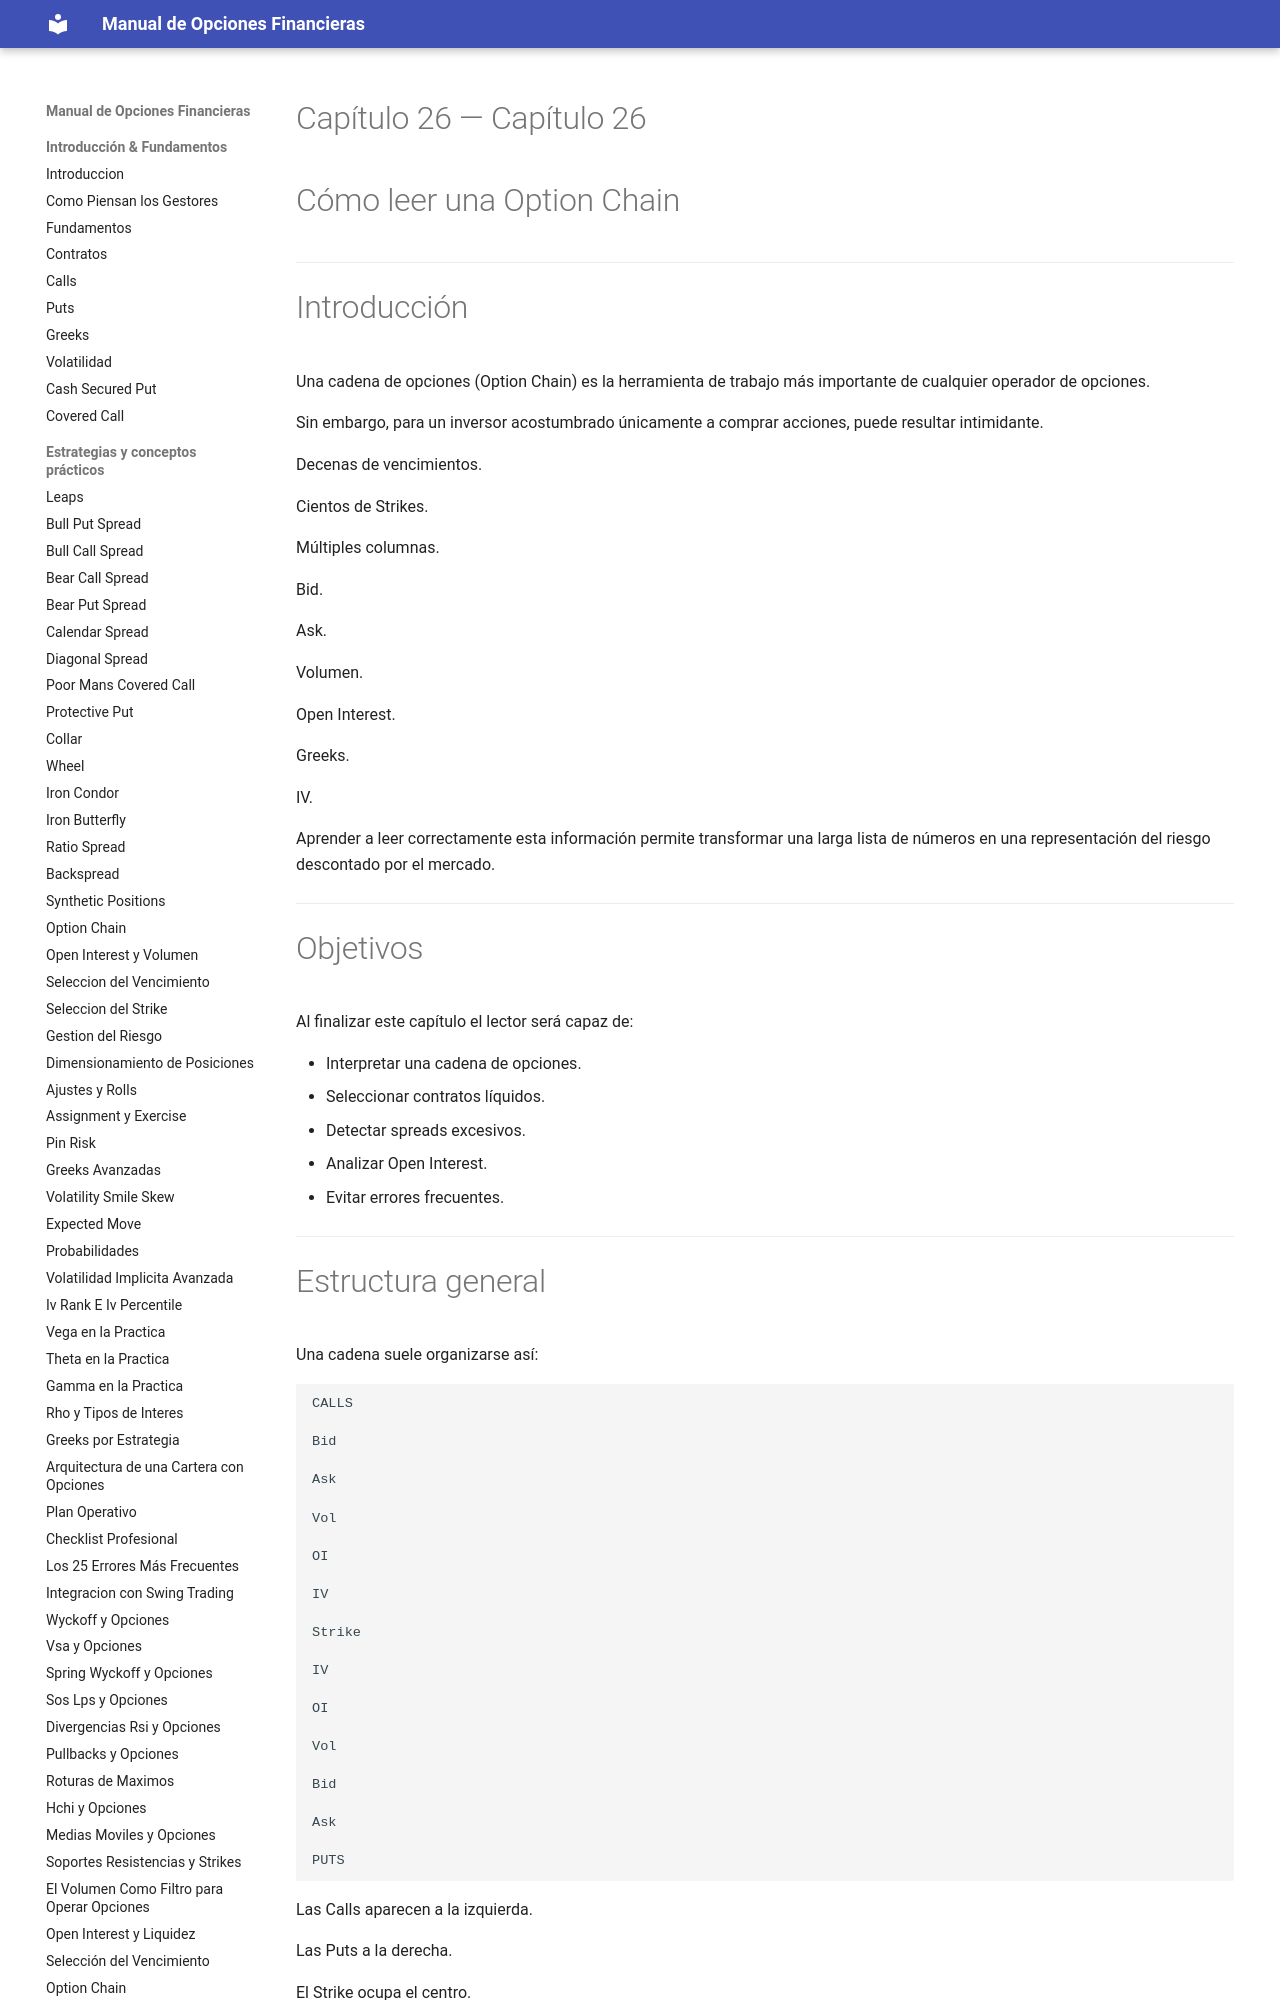

repository: juanahs/opciones-financieras · page: 26-option-chain/index.html · generator: mkdocs

---
description: ""
date: 2026-09-21
tags: []
draft: false
title: "Capítulo 26 — Cómo leer una Option Chain"

---

# Capítulo 26 — Cómo leer una Option Chain



---

# Introducción

Una cadena de opciones (Option Chain) es la herramienta de trabajo más importante de cualquier operador de opciones.

Sin embargo, para un inversor acostumbrado únicamente a comprar acciones, puede resultar intimidante.

Decenas de vencimientos.

Cientos de Strikes.

Múltiples columnas.

Bid.

Ask.

Volumen.

Open Interest.

Greeks.

IV.

Aprender a leer correctamente esta información permite transformar una larga lista de números en una representación del riesgo descontado por el mercado.

---
